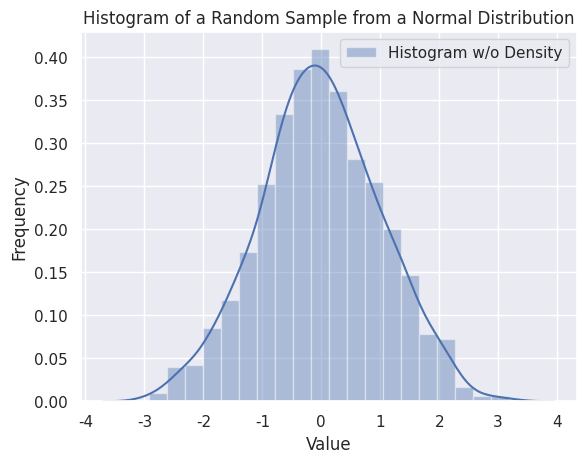

Python code for this plot:
import seaborn as sns
import numpy as np
import pandas as pd
import matplotlib.pyplot as plt

sns.set(color_codes=True)

# Histogram
x = np.random.normal(size=1000)
sns.distplot(x, bins=20, kde=True, rug=False, label="Histogram w/o Density")
sns.utils.axlabel("Value", "Frequency")
plt.title("Histogram of a Random Sample from a Normal Distribution")
plt.legend()
plt.show()